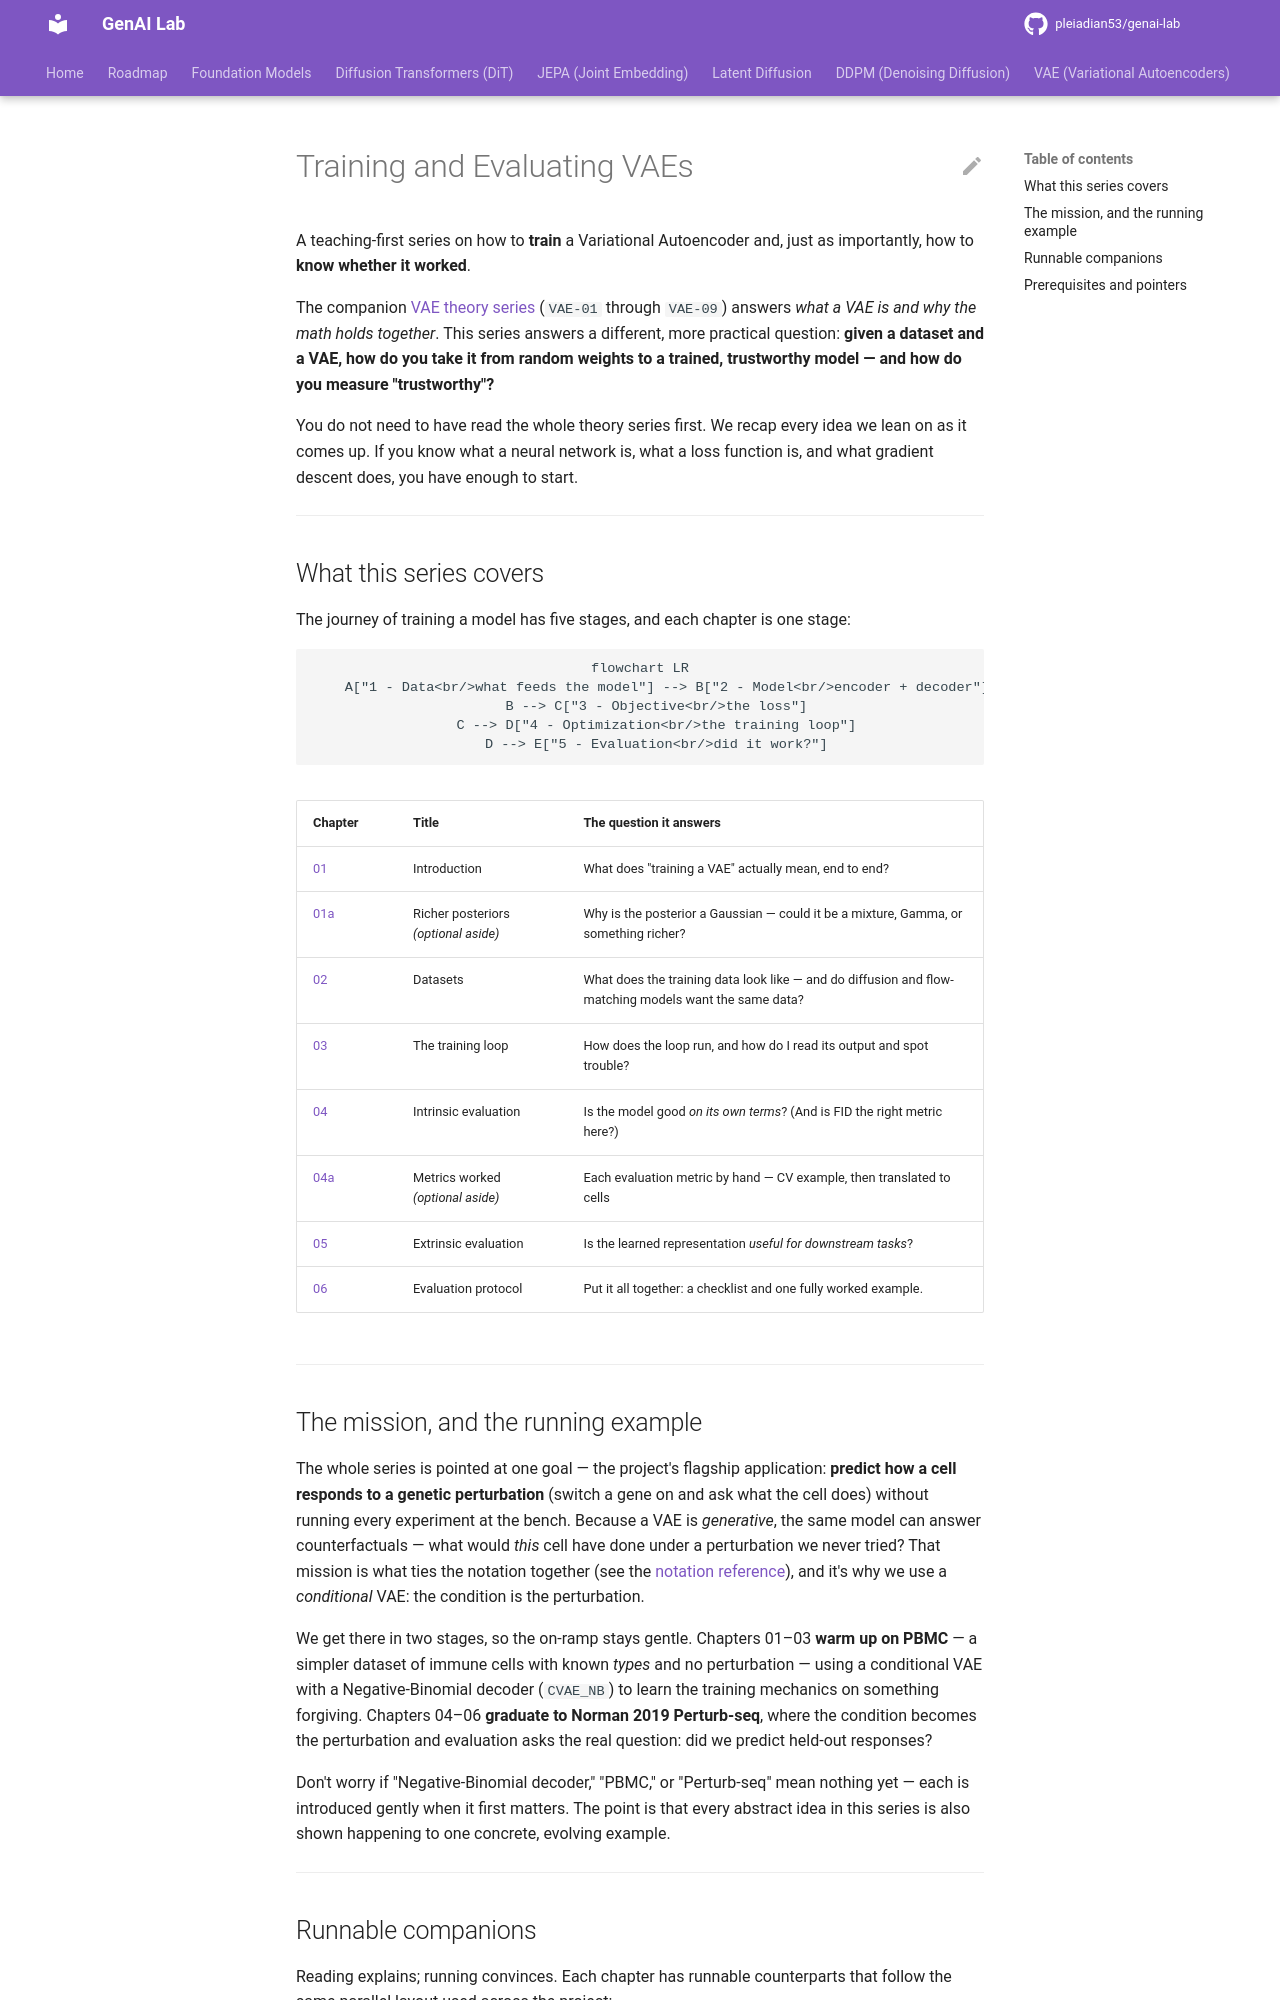

repository: pleiadian53/genai-lab · page: VAE/training/index.html · generator: mkdocs

# Training and Evaluating VAEs

A teaching-first series on how to **train** a Variational Autoencoder and, just
as importantly, how to **know whether it worked**.

The companion [VAE theory series](../README.md) (`VAE-01` through `VAE-09`)
answers *what a VAE is and why the math holds together*. This series answers a
different, more practical question: **given a dataset and a VAE, how do you take
it from random weights to a trained, trustworthy model — and how do you measure
"trustworthy"?**

You do not need to have read the whole theory series first. We recap every idea
we lean on as it comes up. If you know what a neural network is, what a loss
function is, and what gradient descent does, you have enough to start.

---

## What this series covers

The journey of training a model has five stages, and each chapter is one stage:

```mermaid
flowchart LR
    A["1 - Data<br/>what feeds the model"] --> B["2 - Model<br/>encoder + decoder"]
    B --> C["3 - Objective<br/>the loss"]
    C --> D["4 - Optimization<br/>the training loop"]
    D --> E["5 - Evaluation<br/>did it work?"]
```

| Chapter | Title | The question it answers |
|---------|-------|-------------------------|
| [01](01-introduction.md) | Introduction | What does "training a VAE" actually mean, end to end? |
| [01a](01a-richer-posteriors.md) | Richer posteriors *(optional aside)* | Why is the posterior a Gaussian — could it be a mixture, Gamma, or something richer? |
| [02](02-datasets.md) | Datasets | What does the training data look like — and do diffusion and flow-matching models want the same data? |
| [03](03-the-training-loop.md) | The training loop | How does the loop run, and how do I read its output and spot trouble? |
| [04](04-intrinsic-evaluation.md) | Intrinsic evaluation | Is the model good *on its own terms*? (And is FID the right metric here?) |
| [04a](04a-evaluation-metrics-worked.md) | Metrics worked *(optional aside)* | Each evaluation metric by hand — CV example, then translated to cells |
| [05](05-extrinsic-evaluation.md) | Extrinsic evaluation | Is the learned representation *useful for downstream tasks*? |
| [06](06-evaluation-protocol.md) | Evaluation protocol | Put it all together: a checklist and one fully worked example. |

---

## The mission, and the running example

The whole series is pointed at one goal — the project's flagship application:
**predict how a cell responds to a genetic perturbation** (switch a gene on and
ask what the cell does) without running every experiment at the bench. Because a
VAE is *generative*, the same model can answer counterfactuals — what would *this*
cell have done under a perturbation we never tried? That mission is what ties the
notation together (see the [notation reference](notation.md)), and it's why we use
a *conditional* VAE: the condition is the perturbation.

We get there in two stages, so the on-ramp stays gentle. Chapters 01–03 **warm up
on PBMC** — a simpler dataset of immune cells with known *types* and no
perturbation — using a conditional VAE with a Negative-Binomial decoder
(`CVAE_NB`) to learn the training mechanics on something forgiving. Chapters 04–06
**graduate to Norman 2019 Perturb-seq**, where the condition becomes the
perturbation and evaluation asks the real question: did we predict held-out
responses?

Don't worry if "Negative-Binomial decoder," "PBMC," or "Perturb-seq" mean nothing
yet — each is introduced gently when it first matters. The point is that every
abstract idea in this series is also shown happening to one concrete, evolving
example.

---
